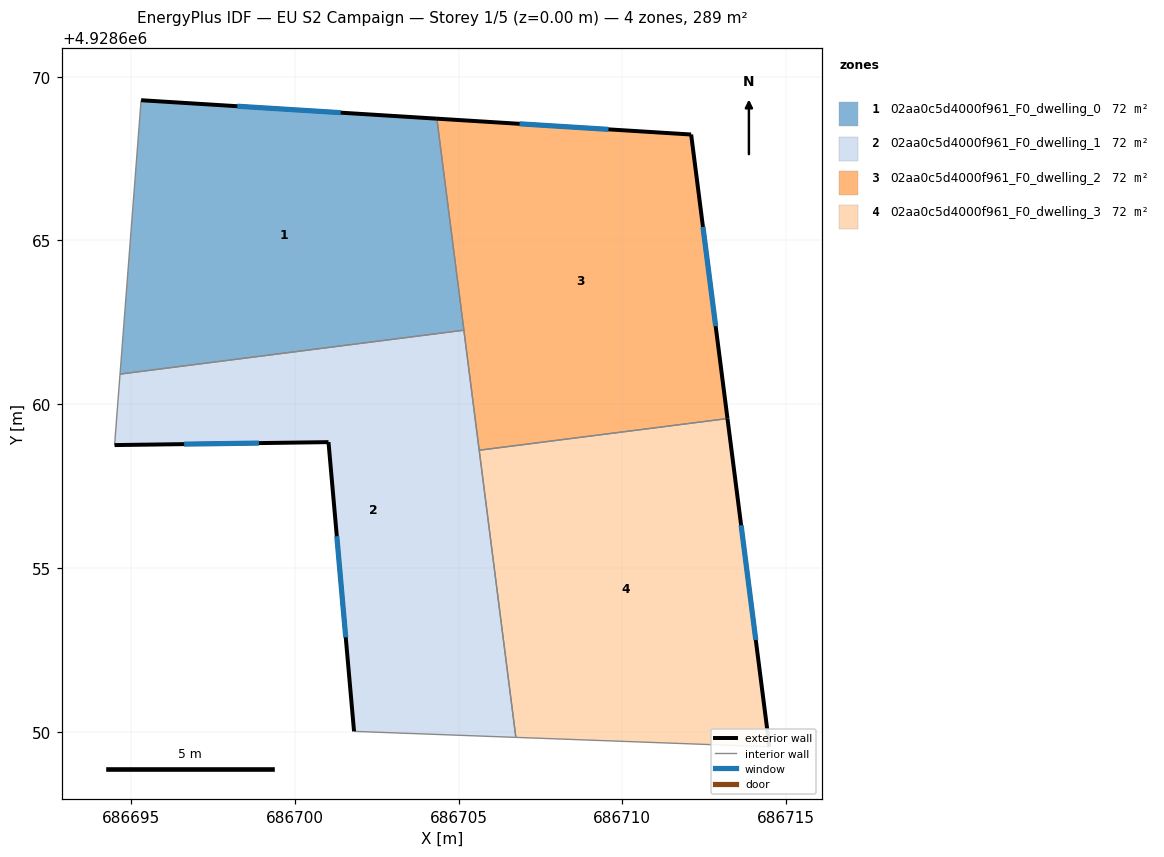
=== STOREY PLAN SPEC (per zone: floor XY polygon, exterior-wall plan segments, windows/doors) ===
zone 1: 02aa0c5d4000f961_F0_dwelling_0  (72.4 m²)
  floor: (686705.16, 4928662.26) (686704.34, 4928668.72) (686695.31, 4928669.28) (686694.67, 4928660.92)
  exterior wall: (686695.31, 4928669.28) – (686704.34, 4928668.72)  [9.0 m]
    window: (686698.25, 4928669.10) – (686701.40, 4928668.90)  [3.3 m²]
  interior walls: 3
zone 2: 02aa0c5d4000f961_F0_dwelling_1  (72.4 m²)
  floor: (686706.75, 4928649.83) (686705.16, 4928662.26) (686694.67, 4928660.92) (686694.50, 4928658.75) (686701.03, 4928658.84) (686701.81, 4928650.01)
  exterior wall: (686701.81, 4928650.01) – (686701.03, 4928658.84)  [8.9 m]
    window: (686701.56, 4928652.89) – (686701.28, 4928655.97)  [3.2 m²]
  exterior wall: (686701.03, 4928658.84) – (686694.50, 4928658.75)  [6.5 m]
    window: (686698.91, 4928658.81) – (686696.62, 4928658.78)  [2.4 m²]
  interior walls: 5
zone 3: 02aa0c5d4000f961_F0_dwelling_2  (72.4 m²)
  floor: (686713.21, 4928659.56) (686712.10, 4928668.23) (686704.34, 4928668.72) (686705.63, 4928658.60)
  exterior wall: (686712.10, 4928668.23) – (686713.21, 4928659.56)  [8.7 m]
    window: (686712.46, 4928665.41) – (686712.85, 4928662.38)  [3.2 m²]
  exterior wall: (686704.34, 4928668.72) – (686712.10, 4928668.23)  [7.8 m]
    window: (686706.86, 4928668.56) – (686709.58, 4928668.39)  [2.9 m²]
  interior walls: 3
zone 4: 02aa0c5d4000f961_F0_dwelling_3  (72.4 m²)
  floor: (686714.49, 4928649.54) (686713.21, 4928659.56) (686705.63, 4928658.60) (686706.75, 4928649.83)
  exterior wall: (686713.21, 4928659.56) – (686714.49, 4928649.54)  [10.1 m]
    window: (686713.63, 4928656.30) – (686714.07, 4928652.80)  [3.7 m²]
  interior walls: 3

=== DERIVED (storey summary) ===
Building: EU S2 Campaign
Storey: 1 of 5  (floor level z = 0.00 m)
Storey gross floor area: 289.4 m²
Zones on this storey: 4
  - 02aa0c5d4000f961_F0_dwelling_0: floor 72.4 m²; exterior wall 9.0 m (27.1 m²); 1 window(s) 3.3 m²; WWR 12.2%
  - 02aa0c5d4000f961_F0_dwelling_1: floor 72.4 m²; exterior wall 15.4 m (46.2 m²); 2 window(s) 5.6 m²; WWR 12.2%
  - 02aa0c5d4000f961_F0_dwelling_2: floor 72.4 m²; exterior wall 16.5 m (49.6 m²); 2 window(s) 6.1 m²; WWR 12.2%
  - 02aa0c5d4000f961_F0_dwelling_3: floor 72.4 m²; exterior wall 10.1 m (30.3 m²); 1 window(s) 3.7 m²; WWR 12.2%
Zone adjacency (shared interzone walls):
  - 02aa0c5d4000f961_F0_dwelling_0 ↔ 02aa0c5d4000f961_F0_dwelling_1
  - 02aa0c5d4000f961_F0_dwelling_0 ↔ 02aa0c5d4000f961_F0_dwelling_2
  - 02aa0c5d4000f961_F0_dwelling_1 ↔ 02aa0c5d4000f961_F0_dwelling_2
  - 02aa0c5d4000f961_F0_dwelling_1 ↔ 02aa0c5d4000f961_F0_dwelling_3
  - 02aa0c5d4000f961_F0_dwelling_2 ↔ 02aa0c5d4000f961_F0_dwelling_3